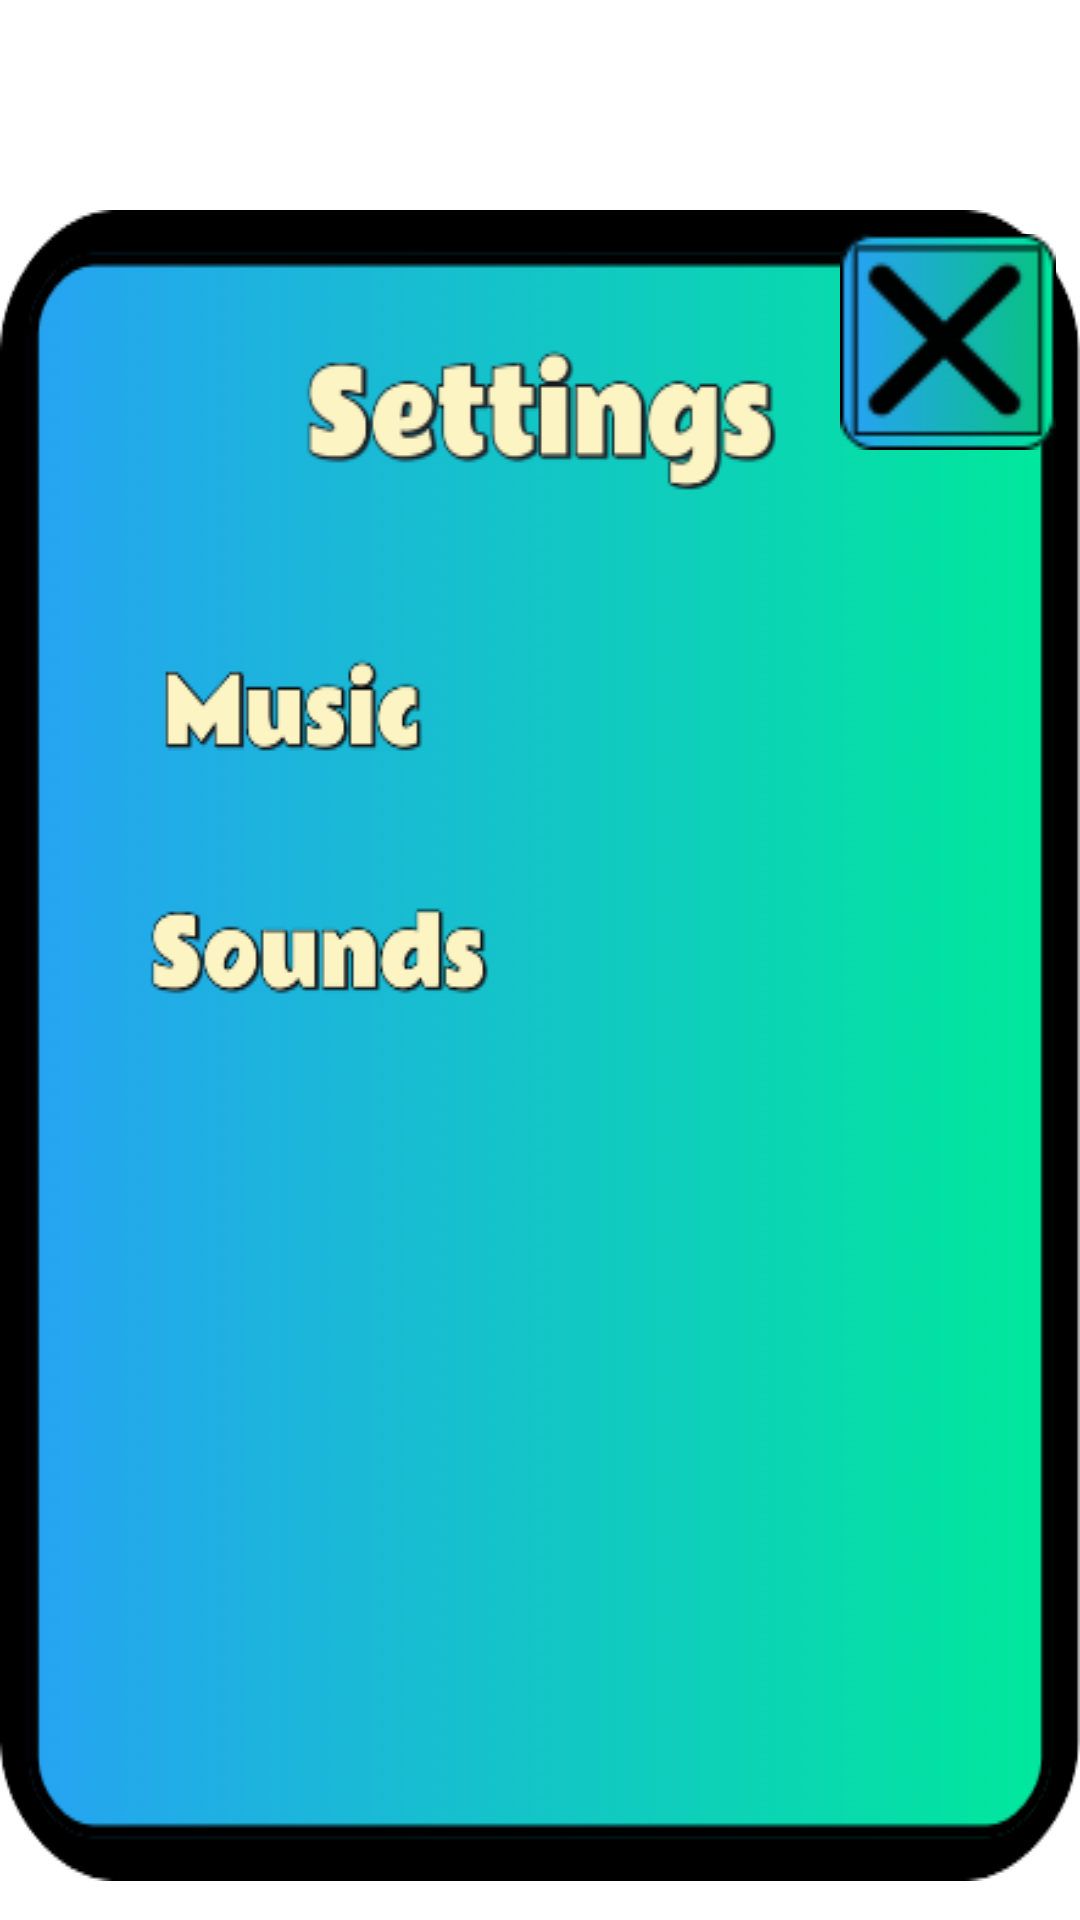

Layout XML and referenced resources for this Android screen:
<!-- AndroidManifest.xml: application theme Theme.FlowerSpin. -->
<!-- res/layout/settings.xml -->
<?xml version="1.0" encoding="utf-8"?>
<RelativeLayout xmlns:android="http://schemas.android.com/apk/res/android"
    android:layout_width="match_parent"
    android:layout_height="match_parent">

    <RelativeLayout
        android:layout_width="wrap_content"
        android:layout_height="wrap_content"
        android:layout_centerHorizontal="true"
        android:layout_marginTop="70dp"
        android:background="@drawable/setting_bg">

        <ImageView
            android:id="@+id/close"
            android:layout_width="72dp"
            android:layout_height="72dp"
            android:layout_alignParentEnd="true"
            android:layout_marginTop="8dp"
            android:layout_marginRight="8dp"
            android:background="@drawable/close"
            android:contentDescription="@string/close_dialog"
            android:padding="16dp"/>

        <ImageView
            android:id="@+id/music_on"
            android:layout_width="104dp"
            android:layout_height="52dp"
            android:layout_alignParentEnd="true"
            android:layout_marginRight="40dp"
            android:layout_marginTop="130dp"
            android:background="@drawable/on"
            android:contentDescription="@string/music_on_image_button"
            android:padding="8dp"/>

        <ImageView
            android:id="@+id/music_off"
            android:layout_width="112dp"
            android:layout_height="64dp"
            android:layout_alignParentEnd="true"
            android:layout_marginRight="32dp"
            android:layout_marginTop="108dp"
            android:background="@drawable/off"
            android:visibility="invisible"
            android:contentDescription="@string/music_off_image_button"
            android:padding="8dp"/>

        <ImageView
            android:id="@+id/sounds_on"
            android:layout_width="104dp"
            android:layout_height="52dp"
            android:layout_alignParentEnd="true"
            android:layout_marginRight="40dp"
            android:layout_marginTop="210dp"
            android:background="@drawable/on"
            android:contentDescription="@string/sounds_on_image_button"
            android:padding="8dp"/>

        <ImageView
            android:id="@+id/sounds_off"
            android:layout_width="104dp"
            android:layout_height="52dp"
            android:layout_alignParentEnd="true"
            android:layout_marginRight="40dp"
            android:layout_marginTop="210dp"
            android:background="@drawable/off"
            android:visibility="invisible"
            android:contentDescription="@string/sounds_off_image_button"
            android:padding="8dp"/>

    </RelativeLayout>
</RelativeLayout>
<!-- resources referenced by this layout -->
<resources>
  <!-- drawable close: png bitmap (drawable, 2785 bytes) -->
  <!-- drawable setting_bg: png bitmap (drawable, 28089 bytes) -->
  <string name="close_dialog">close_dialog</string>
  <string name="music_off_image_button">music_off_image_button</string>
  <string name="music_on_image_button">music_on_image_button</string>
  <string name="sounds_off_image_button">sounds_off_image_button</string>
  <string name="sounds_on_image_button">sounds_on_image_button</string>
  <style name="Theme.FlowerSpin." parent="Base.Theme.FlowerSpin" />
  <style name="Base.Theme.FlowerSpin" parent="Theme.MaterialComponents.DayNight.NoActionBar">
          <item name="colorPrimary">@color/purple_500</item>
          <item name="colorPrimaryVariant">@color/purple_700</item>
          <item name="colorOnPrimary">@color/white</item>
          
          <item name="colorSecondary">@color/teal_200</item>
          <item name="colorSecondaryVariant">@color/teal_700</item>
          <item name="colorOnSecondary">@color/black</item>
          
          <item name="android:statusBarColor">@color/sky</item>
      </style>
  <color name="purple_500">#FF6200EE</color>
  <color name="purple_700">#FF3700B3</color>
  <color name="white">#FFFFFFFF</color>
  <color name="teal_200">#FF03DAC5</color>
  <color name="teal_700">#FF018786</color>
  <color name="black">#FF000000</color>
  <color name="sky">#179FFE</color>
</resources>
